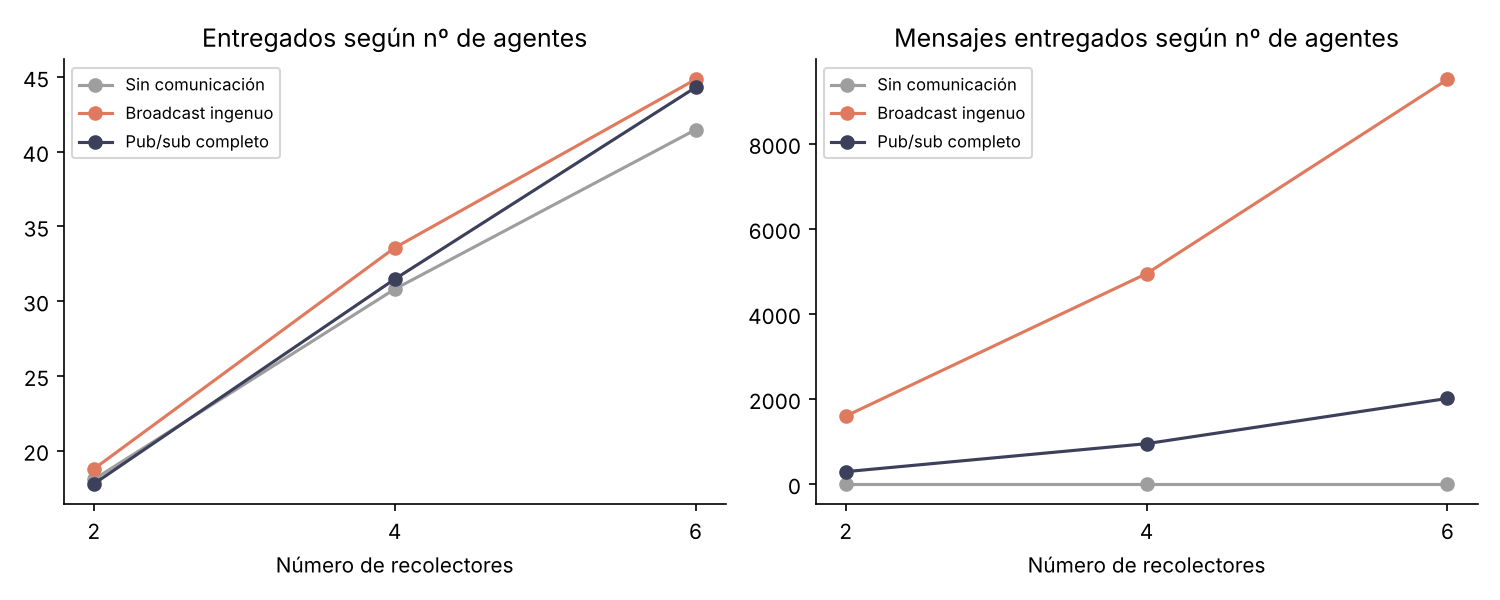

The file beside this chart, header and first rows:
estrategia, semilla, turnos, numAgentes, entregados, caducados, agotados, objetivosFallidos, turnosEspera, entregasMensajes, transmisiones, mensajesPerdidos, entregadosPor100Msg
sin_com, 0, 500, 2, 19, 64, 0, 0, 14, 0, 0, 0, 
sin_com, 1, 500, 2, 18, 73, 0, 0, 21, 0, 0, 0, 
sin_com, 2, 500, 2, 17, 63, 0, 1, 0, 0, 0, 0, 
sin_com, 3, 500, 2, 20, 66, 0, 0, 12, 0, 0, 0, 
sin_com, 4, 500, 2, 18, 65, 0, 0, 20, 0, 0, 0, 
sin_com, 5, 500, 2, 23, 65, 0, 0, 0, 0, 0, 0, 
sin_com, 6, 500, 2, 16, 69, 0, 1, 24, 0, 0, 0, 
sin_com, 7, 500, 2, 17, 76, 0, 2, 12, 0, 0, 0, 
sin_com, 8, 500, 2, 18, 68, 0, 1, 8, 0, 0, 0, 
sin_com, 9, 500, 2, 18, 73, 0, 1, 25, 0, 0, 0, 
sin_com, 10, 500, 2, 17, 70, 0, 0, 1, 0, 0, 0, 
sin_com, 11, 500, 2, 19, 71, 0, 0, 15, 0, 0, 0, 
sin_com, 12, 500, 2, 18, 65, 0, 0, 19, 0, 0, 0, 
sin_com, 13, 500, 2, 19, 63, 0, 0, 8, 0, 0, 0, 
sin_com, 14, 500, 2, 22, 68, 0, 0, 9, 0, 0, 0, 
sin_com, 15, 500, 2, 14, 71, 0, 0, 0, 0, 0, 0, 
sin_com, 16, 500, 2, 21, 66, 0, 1, 1, 0, 0, 0, 
sin_com, 17, 500, 2, 19, 67, 0, 1, 15, 0, 0, 0, 
sin_com, 18, 500, 2, 21, 65, 0, 1, 0, 0, 0, 0, 
sin_com, 19, 500, 2, 19, 69, 0, 1, 0, 0, 0, 0, 
sin_com, 20, 500, 2, 18, 76, 0, 1, 13, 0, 0, 0, 
sin_com, 21, 500, 2, 14, 71, 0, 0, 4, 0, 0, 0, 
sin_com, 22, 500, 2, 15, 71, 0, 1, 10, 0, 0, 0, 
sin_com, 23, 500, 2, 13, 72, 0, 0, 9, 0, 0, 0, 
sin_com, 24, 500, 2, 20, 72, 0, 0, 3, 0, 0, 0, 
sin_com, 25, 500, 2, 15, 71, 0, 0, 13, 0, 0, 0, 
sin_com, 26, 500, 2, 16, 70, 0, 1, 8, 0, 0, 0, 
sin_com, 27, 500, 2, 21, 70, 0, 0, 11, 0, 0, 0, 
sin_com, 28, 500, 2, 21, 70, 0, 2, 22, 0, 0, 0, 
sin_com, 29, 500, 2, 16, 67, 0, 1, 9, 0, 0, 0, 
sin_com, 0, 500, 4, 33, 56, 0, 2, 71, 0, 0, 0, 
sin_com, 1, 500, 4, 27, 62, 1, 3, 49, 0, 0, 0, 
sin_com, 2, 500, 4, 27, 59, 0, 1, 95, 0, 0, 0, 
sin_com, 3, 500, 4, 36, 56, 0, 4, 42, 0, 0, 0, 
sin_com, 4, 500, 4, 28, 59, 0, 1, 51, 0, 0, 0, 
sin_com, 5, 500, 4, 30, 60, 0, 3, 34, 0, 0, 0, 
sin_com, 6, 500, 4, 29, 60, 0, 0, 63, 0, 0, 0, 
sin_com, 7, 500, 4, 32, 67, 0, 1, 42, 0, 0, 0, 
sin_com, 8, 500, 4, 32, 63, 0, 2, 62, 0, 0, 0, 
sin_com, 9, 500, 4, 33, 68, 0, 0, 31, 0, 0, 0, 
sin_com, 10, 500, 4, 30, 63, 0, 1, 23, 0, 0, 0, 
sin_com, 11, 500, 4, 31, 60, 0, 2, 61, 0, 0, 0, 
sin_com, 12, 500, 4, 34, 50, 0, 3, 64, 0, 0, 0, 
sin_com, 13, 500, 4, 34, 53, 0, 1, 44, 0, 0, 0, 
sin_com, 14, 500, 4, 37, 62, 0, 2, 51, 0, 0, 0, 
sin_com, 15, 500, 4, 31, 61, 0, 7, 65, 0, 0, 0, 
sin_com, 16, 500, 4, 27, 65, 0, 3, 48, 0, 0, 0, 
sin_com, 17, 500, 4, 31, 60, 0, 1, 41, 0, 0, 0, 
sin_com, 18, 500, 4, 34, 58, 0, 4, 59, 0, 0, 0, 
sin_com, 19, 500, 4, 26, 65, 1, 2, 34, 0, 0, 0, 
sin_com, 20, 500, 4, 33, 64, 0, 6, 45, 0, 0, 0, 
sin_com, 21, 500, 4, 27, 65, 0, 0, 32, 0, 0, 0, 
sin_com, 22, 500, 4, 27, 64, 0, 1, 48, 0, 0, 0, 
sin_com, 23, 500, 4, 31, 62, 0, 2, 50, 0, 0, 0, 
sin_com, 24, 500, 4, 35, 66, 0, 1, 30, 0, 0, 0, 
sin_com, 25, 500, 4, 31, 60, 0, 2, 27, 0, 0, 0, 
sin_com, 26, 500, 4, 32, 59, 0, 2, 50, 0, 0, 0, 
sin_com, 27, 500, 4, 31, 66, 0, 1, 52, 0, 0, 0, 
sin_com, 28, 500, 4, 25, 65, 0, 2, 42, 0, 0, 0, 
sin_com, 29, 500, 4, 30, 61, 0, 2, 76, 0, 0, 0, 
... 210 more rows
